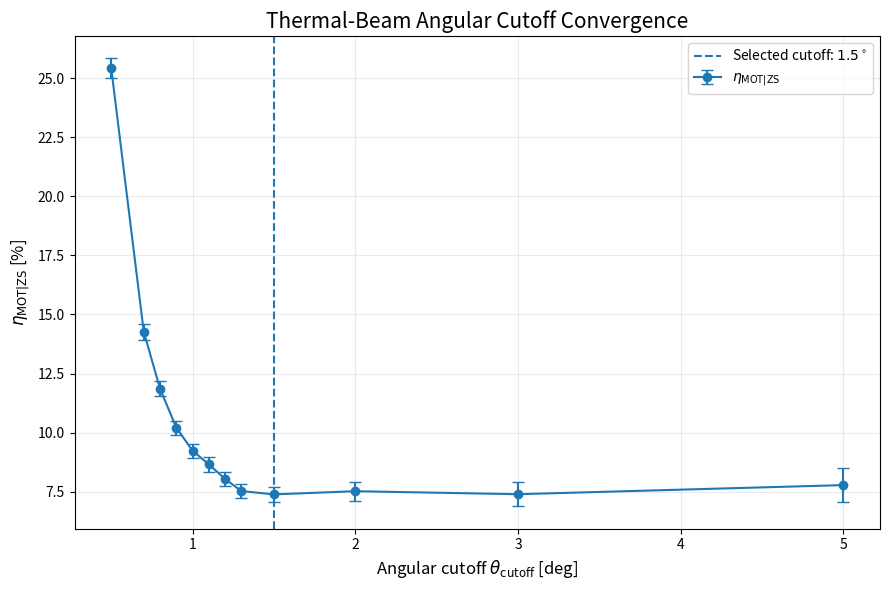

Generate this figure with matplotlib:
import numpy as np
import matplotlib.pyplot as plt


# High-statistics cutoff scan
angles_deg = np.array([
    0.5, 0.7, 0.8, 0.9, 1.0, 1.1,
    1.2, 1.3, 1.5, 2.0, 3.0, 5.0
])

n_zeeman = np.array([
    11392, 11241, 10872, 10304, 9503, 8741,
    8165, 7499, 6301, 4285, 2599, 1428
])

n_mot_success = np.array([
    2898, 1604, 1289, 1052, 877, 756,
    656, 564, 465, 322, 192, 111
])


# Conditional transmission:
# P(MOT/DPS success | Zeeman survivor)
efficiency = n_mot_success / n_zeeman

# Binomial standard error
efficiency_err = np.sqrt(
    efficiency * (1.0 - efficiency) / n_zeeman
)


# Convert to percent for plotting
efficiency_percent = 100.0 * efficiency
efficiency_err_percent = 100.0 * efficiency_err


# Selected cutoff
selected_cutoff = 1.5


fig, ax = plt.subplots(figsize=(9, 6))

ax.errorbar(
    angles_deg,
    efficiency_percent,
    yerr=efficiency_err_percent,
    fmt="o-",
    capsize=4,
    linewidth=1.5,
    markersize=6,
    label=r"$\eta_{\mathrm{MOT|ZS}}$",
)

# Mark selected cutoff
ax.axvline(
    selected_cutoff,
    linestyle="--",
    linewidth=1.5,
    label=r"Selected cutoff: $1.5^\circ$",
)

ax.set_xlabel(r"Angular cutoff $\theta_{\mathrm{cutoff}}$ [deg]", fontsize=12)
ax.set_ylabel(
    r"$\eta_{\mathrm{MOT|ZS}}$ [%]",
    fontsize=12,
)

ax.set_title(
    "Thermal-Beam Angular Cutoff Convergence",
    fontsize=15,
)

ax.grid(alpha=0.25)
ax.legend()

plt.tight_layout()

plt.savefig(
    "thermal_beam_cutoff_convergence.png",
    dpi=300,
    bbox_inches="tight",
)

plt.show()
